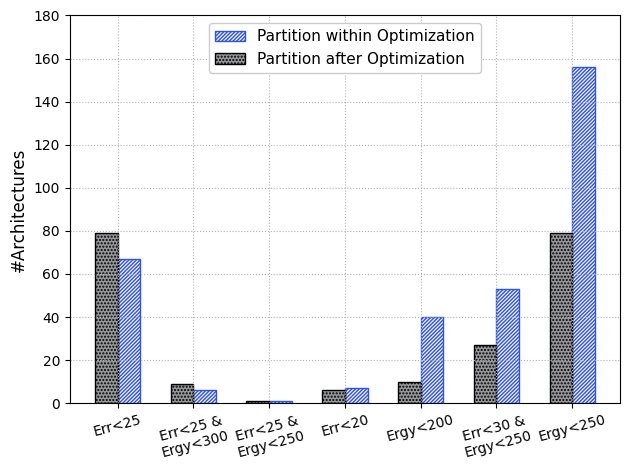

Source code (Python):
import os
import numpy as np
import matplotlib as mpl
import matplotlib.pyplot as plt

index = ['Err<25', 'Err<20', 'Ergy<250', 'Ergy<200', 'Err<30 &\nErgy<250', 'Err<25 &\nErgy<300', 'Err<25 &\nErgy<250']

trad= [79, 6, 79, 10, 27, 9, 1]
Lens = [67, 7, 156, 40, 53, 6, 1]

#Random, Unnormalized,Normalized

plt.rc('xtick', labelsize=11)
plt.rc('ytick', labelsize=10)
plt.rcParams["font.family"] = "Times New Roman"

order = [0, 5, 6, 1, 3, 4, 2]

index = [index[i] for i in order]
trad = [trad[i] for i in order]
Lens = [Lens[i] for i in order]

fig, ax1 = plt.subplots()

width = 0.075
pos = np.array([0, .25, .5, .75, 1, 1.25, 1.5])

ax1.grid(linestyle='dotted', axis='both', zorder = 0)

color1 = '#2F53E2'
color2 = '#97989C'
#ax1.set_facecolor('whitesmoke')

ax1.set_xticks(pos+width/2)
ax1.set_xticklabels(index, minor=False, fontsize = 10, rotation = 15)

#ax1.set_xlabel(r'Confidence threshold $\sigma$', fontsize = 13)
ax1.set_ylabel('#Architectures', color= 'black', fontsize = 12)
#x1 = ax1.plot(pos, trad, width, color = color1, label = 'Traditional')
xbar1 = ax1.bar(pos+width, Lens, width, color = 'whitesmoke', label = 'Partition within Optimization', hatch = '/////////', edgecolor = color1)
xbar2 = ax1.bar(pos, trad, width, color=color2, label = 'Partition after Optimization', hatch = '.....', edgecolor = 'black')
ax1.tick_params(axis='y', labelcolor = 'black')

plt.ylim(0, 180)
'''
ax2 = ax1.twinx()
ax2.set_ylabel('Total Latency (%)', color=color2, fontsize = 10)
xbar2 = ax2.bar(pos+width, Latency, width, color=color2, label = 'Total Latency (%)', hatch = '.....', edgecolor = 'white')
ax2.tick_params(axis='y', labelcolor=color2)
'''
fig.tight_layout()  # otherwise the right y-label is slightly clipped

ax1.legend(loc="upper center", fontsize='11', framealpha=1)

plt.show()